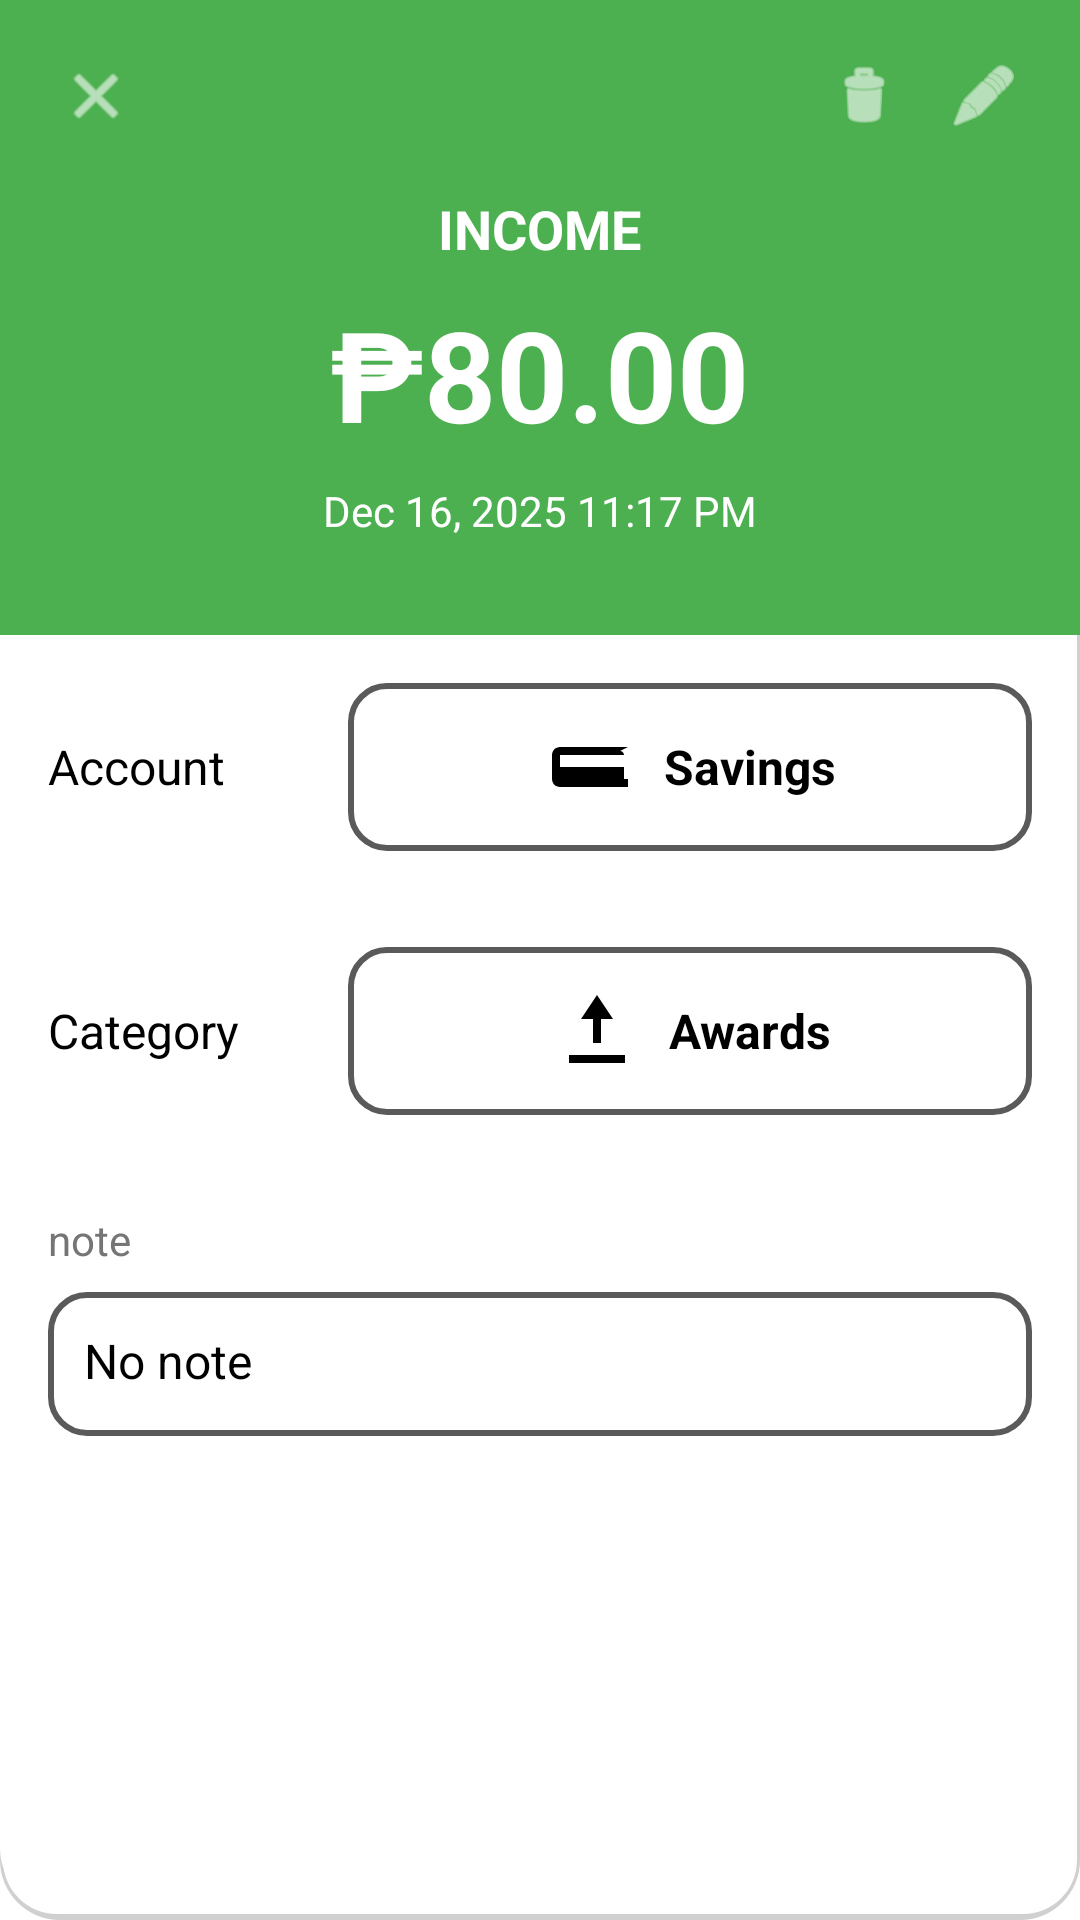

This screen was rendered from an Android layout file. Write that file and the resources it references.
<!-- AndroidManifest.xml: application theme Theme.BudgetTracker -->
<!-- res/layout/dialog_transaction_detail.xml -->
<?xml version="1.0" encoding="utf-8"?>
<LinearLayout xmlns:android="http://schemas.android.com/apk/res/android"
    xmlns:app="http://schemas.android.com/apk/res-auto"
    android:layout_width="match_parent"
    android:layout_height="wrap_content"
    android:orientation="vertical"
    android:background="@drawable/bg_card_neumorphic"
    android:padding="0dp">

    
    <RelativeLayout
        android:layout_width="match_parent"
        android:layout_height="wrap_content"
        android:padding="16dp"
        android:background="@color/incomeValue">

        
        <ImageView
            android:id="@+id/btnClose"
            android:layout_width="32dp"
            android:layout_height="32dp"
            android:layout_alignParentStart="true"
            android:src="@android:drawable/ic_menu_close_clear_cancel"
            android:padding="4dp"
            android:background="?attr/selectableItemBackgroundBorderless"
            android:tint="@android:color/white" />

        
        <ImageView
            android:id="@+id/btnDelete"
            android:layout_width="32dp"
            android:layout_height="32dp"
            android:layout_toStartOf="@id/btnEdit"
            android:layout_marginEnd="8dp"
            android:src="@android:drawable/ic_menu_delete"
            android:padding="4dp"
            android:background="?attr/selectableItemBackgroundBorderless"
            android:tint="@android:color/white" />

        
        <ImageView
            android:id="@+id/btnEdit"
            android:layout_width="32dp"
            android:layout_height="32dp"
            android:layout_alignParentEnd="true"
            android:src="@android:drawable/ic_menu_edit"
            android:padding="4dp"
            android:background="?attr/selectableItemBackgroundBorderless"
            android:tint="@android:color/white" />

        
        <TextView
            android:id="@+id/tvTransactionType"
            android:layout_width="wrap_content"
            android:layout_height="wrap_content"
            android:layout_below="@id/btnClose"
            android:layout_centerHorizontal="true"
            android:layout_marginTop="16dp"
            android:text="INCOME"
            android:textColor="@android:color/white"
            android:textSize="18sp"
            android:textStyle="bold" />

        
        <TextView
            android:id="@+id/tvAmount"
            android:layout_width="wrap_content"
            android:layout_height="wrap_content"
            android:layout_below="@id/tvTransactionType"
            android:layout_centerHorizontal="true"
            android:layout_marginTop="8dp"
            android:text="₱80.00"
            android:textColor="@android:color/white"
            android:textSize="42sp"
            android:textStyle="bold" />

        
        <TextView
            android:id="@+id/tvDateTime"
            android:layout_width="wrap_content"
            android:layout_height="wrap_content"
            android:layout_below="@id/tvAmount"
            android:layout_centerHorizontal="true"
            android:layout_marginTop="8dp"
            android:layout_marginBottom="16dp"
            android:text="Dec 16, 2025 11:17 PM"
            android:textColor="@android:color/white"
            android:textSize="14sp" />
    </RelativeLayout>

    
    <LinearLayout
        android:layout_width="match_parent"
        android:layout_height="wrap_content"
        android:orientation="horizontal"
        android:padding="16dp"
        android:gravity="center_vertical">

        <TextView
            android:layout_width="100dp"
            android:layout_height="wrap_content"
            android:text="Account"
            android:textSize="16sp"
            android:textColor="@color/textPrimary" />

        <LinearLayout
            android:layout_width="0dp"
            android:layout_height="wrap_content"
            android:layout_weight="1"
            android:orientation="horizontal"
            android:gravity="center"
            android:padding="12dp"
            android:background="@drawable/bg_button_outline">

            <ImageView
                android:id="@+id/imgAccountIcon"
                android:layout_width="32dp"
                android:layout_height="32dp"
                android:src="@drawable/ic_wallet"
                android:layout_marginEnd="8dp" />

            <TextView
                android:id="@+id/tvAccountName"
                android:layout_width="wrap_content"
                android:layout_height="wrap_content"
                android:text="Savings"
                android:textSize="16sp"
                android:textColor="@color/textPrimary"
                android:textStyle="bold" />
        </LinearLayout>
    </LinearLayout>

    
    <LinearLayout
        android:id="@+id/layoutCategory"
        android:layout_width="match_parent"
        android:layout_height="wrap_content"
        android:orientation="horizontal"
        android:padding="16dp"
        android:gravity="center_vertical">

        <TextView
            android:layout_width="100dp"
            android:layout_height="wrap_content"
            android:text="Category"
            android:textSize="16sp"
            android:textColor="@color/textPrimary" />

        <LinearLayout
            android:layout_width="0dp"
            android:layout_height="wrap_content"
            android:layout_weight="1"
            android:orientation="horizontal"
            android:gravity="center"
            android:padding="12dp"
            android:background="@drawable/bg_button_outline">

            <ImageView
                android:id="@+id/imgCategoryIcon"
                android:layout_width="32dp"
                android:layout_height="32dp"
                android:src="@drawable/ic_income"
                android:layout_marginEnd="8dp" />

            <TextView
                android:id="@+id/tvCategoryName"
                android:layout_width="wrap_content"
                android:layout_height="wrap_content"
                android:text="Awards"
                android:textSize="16sp"
                android:textColor="@color/textPrimary"
                android:textStyle="bold" />
        </LinearLayout>
    </LinearLayout>

    
    <LinearLayout
        android:layout_width="match_parent"
        android:layout_height="wrap_content"
        android:orientation="vertical"
        android:padding="16dp">

        <TextView
            android:layout_width="wrap_content"
            android:layout_height="wrap_content"
            android:text="note"
            android:textSize="14sp"
            android:textColor="@color/textSecondary"
            android:layout_marginBottom="8dp" />

        <TextView
            android:id="@+id/tvNote"
            android:layout_width="match_parent"
            android:layout_height="wrap_content"
            android:text="No note"
            android:textSize="16sp"
            android:textColor="@color/textPrimary"
            android:minHeight="48dp"
            android:padding="12dp"
            android:background="@drawable/bg_button_outline" />
    </LinearLayout>

</LinearLayout>
<!-- resources referenced by this layout -->
<resources>
  <color name="incomeValue">#4CAF50</color>
  <color name="textPrimary">#000000</color>
  <color name="textSecondary">#757575</color>
  <!-- drawable bg_button_outline (drawable) -->
  <shape xmlns:android="http://schemas.android.com/apk/res/android"
      android:shape="rectangle">
      <solid android:color="@android:color/transparent" />
      <stroke
          android:color="#5A5A5A"
          android:width="2dp" />
      <corners android:radius="12dp" />
      <padding
          android:top="10dp"
          android:bottom="10dp"
          android:left="16dp"
          android:right="16dp" />
  </shape>
  <!-- drawable bg_card_neumorphic (drawable) -->
  <?xml version="1.0" encoding="utf-8"?>
  <layer-list xmlns:android="http://schemas.android.com/apk/res/android">
  
      
      <item>
          <shape android:shape="rectangle">
              
              <solid android:color="@color/neumorphic_shadow_dark" />
              <corners android:radius="20dp" />
          </shape>
      </item>
  
      
      <item android:bottom="4dp" android:right="2dp"> 
          <shape android:shape="rectangle">
              
              <solid android:color="@color/neumorphic_highlight_light" />
              <corners android:radius="20dp" />
          </shape>
      </item>
  
      
      <item android:bottom="2dp" android:right="1dp" android:top="1dp" android:left="1dp">
          <shape android:shape="rectangle">
              
              <solid android:color="@color/neumorphic_surface" />
              
              <corners android:radius="18dp" />
          </shape>
      </item>
  </layer-list>
  <!-- drawable ic_income (drawable) -->
  <?xml version="1.0" encoding="utf-8"?>
  <vector xmlns:android="http://schemas.android.com/apk/res/android"
      android:width="24dp" android:height="24dp"
      android:viewportWidth="24" android:viewportHeight="24">
      <path android:fillColor="#FF000000"
          android:pathData="M11,15h2V9h3l-4-6-4,6h3v6zM5,18h14v2H5z"/>
  </vector>
  <!-- drawable ic_wallet (drawable) -->
  <?xml version="1.0" encoding="utf-8"?>
  <vector xmlns:android="http://schemas.android.com/apk/res/android"
      android:width="24dp" android:height="24dp"
      android:viewportWidth="24" android:viewportHeight="24">
      <path android:fillColor="#FF000000"
          android:pathData="M21,7H4c-1.1,0 -2,0.9 -2,2v6c0,1.1 0.9,2 2,2h17v-2h-1V9c0-0.55 -0.45-1 -1-1zM4,9h16v3H4V9z"/>
  </vector>
  <style name="Theme.BudgetTracker" parent="Base.Theme.BudgetTracker" />
  <color name="neumorphic_shadow_dark">#D0D0D0</color>
  <color name="neumorphic_highlight_light">#FFFFFF</color>
  <color name="neumorphic_surface">#FFFFFF</color>
  <color name="primary">#2F4578</color>
  <color name="primary_variant">#3D5A8C</color>
  <color name="text_on_primary">#FFFFFF</color>
  <color name="secondary">#FF8C42</color>
  <color name="secondary_variant">#FF9D5C</color>
  <color name="text_on_secondary">#FFFFFF</color>
  <color name="background_primary">#FFFFFF</color>
  <color name="surface">#FFFFFF</color>
  <color name="text_primary">#000000</color>
  <color name="statusBar">#2F4578</color>
  <color name="text_secondary">#757575</color>
  <color name="error">#F44336</color>
</resources>
